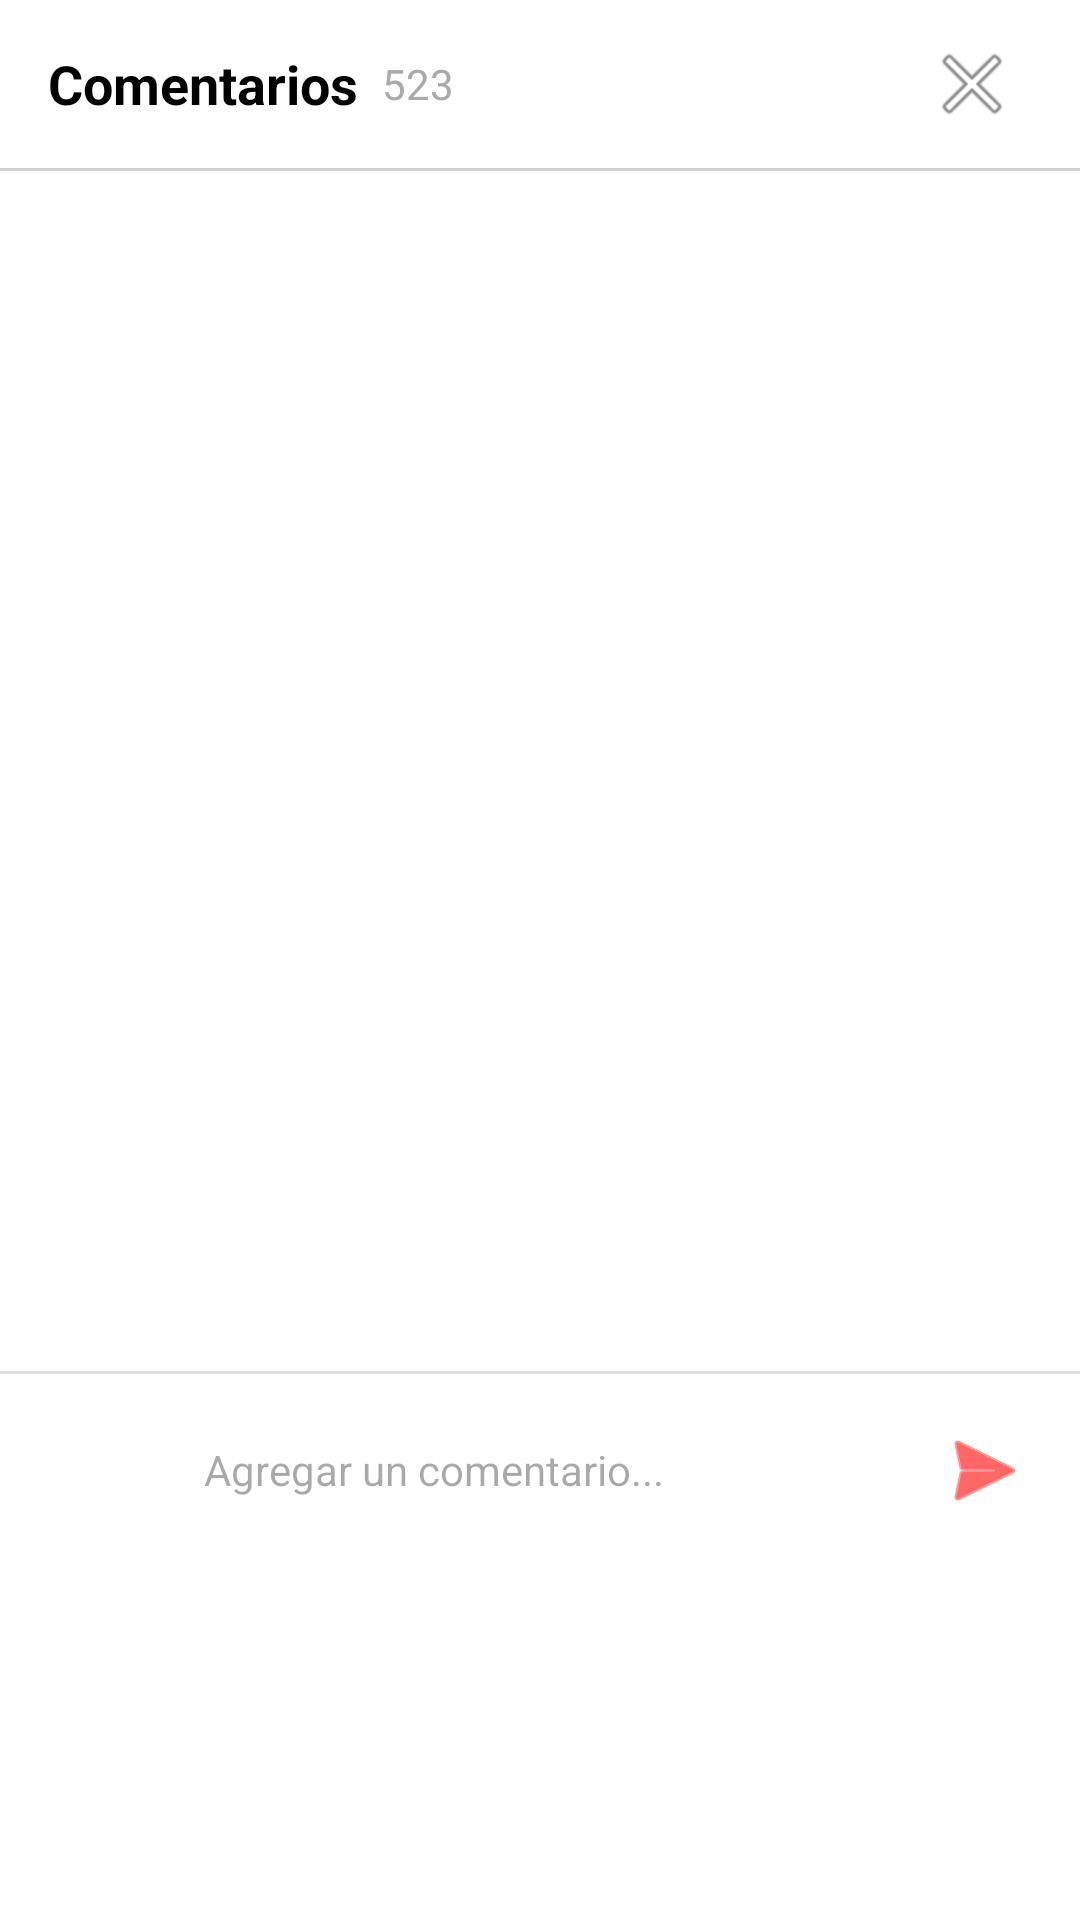

Produce the Android XML layout that renders to this screen, including the resource entries it uses.
<!-- AndroidManifest.xml: application theme Theme.Animals -->
<!-- res/layout/activity_bottom_sheet_comentarios.xml -->
<?xml version="1.0" encoding="utf-8"?>
<LinearLayout xmlns:android="http://schemas.android.com/apk/res/android"
    xmlns:app="http://schemas.android.com/apk/res-auto"
    android:layout_width="match_parent"
    android:layout_height="wrap_content"
    android:orientation="vertical"
    android:background="@android:color/white"
    android:padding="0dp">

    
    <RelativeLayout
        android:layout_width="match_parent"
        android:layout_height="56dp"
        android:paddingStart="16dp"
        android:paddingEnd="16dp"
        android:gravity="center_vertical"
        android:background="@android:color/white"
        android:elevation="2dp">

        <TextView
            android:id="@+id/tvCommentsTitle"
            android:layout_width="wrap_content"
            android:layout_height="wrap_content"
            android:text="Comentarios"
            android:textSize="18sp"
            android:textStyle="bold"
            android:textColor="@android:color/black"
            android:layout_centerVertical="true" />

        <TextView
            android:id="@+id/tvCommentsCount"
            android:layout_width="wrap_content"
            android:layout_height="wrap_content"
            android:text="523"
            android:textSize="14sp"
            android:textColor="@android:color/darker_gray"
            android:layout_centerVertical="true"
            android:layout_toEndOf="@id/tvCommentsTitle"
            android:layout_marginStart="8dp" />

        <ImageButton
            android:id="@+id/btnCloseComments"
            android:layout_width="40dp"
            android:layout_height="40dp"
            android:src="@android:drawable/ic_menu_close_clear_cancel"
            android:background="?attr/selectableItemBackgroundBorderless"
            android:layout_alignParentEnd="true"
            android:layout_centerVertical="true"
            android:contentDescription="Cerrar" />
    </RelativeLayout>

    
    <View
        android:layout_width="match_parent"
        android:layout_height="1dp"
        android:background="#E0E0E0" />

    
    <androidx.recyclerview.widget.RecyclerView
        android:id="@+id/recyclerViewComments"
        android:layout_width="match_parent"
        android:layout_height="400dp"
        android:paddingTop="8dp"
        android:paddingBottom="8dp"
        android:clipToPadding="false"
        android:scrollbars="vertical" />

    
    <View
        android:layout_width="match_parent"
        android:layout_height="1dp"
        android:background="#E0E0E0" />

    
    <LinearLayout
        android:layout_width="match_parent"
        android:layout_height="wrap_content"
        android:orientation="horizontal"
        android:padding="12dp"
        android:gravity="center_vertical"
        android:background="@android:color/white">

        <ImageView
            android:layout_width="36dp"
            android:layout_height="36dp"
            android:src="@drawable/perro"
            android:contentDescription="Tu avatar"
            android:scaleType="centerCrop"
            android:layout_marginEnd="12dp" />

        <EditText
            android:id="@+id/etComment"
            android:layout_width="0dp"
            android:layout_height="wrap_content"
            android:layout_weight="1"
            android:hint="Agregar un comentario..."
            android:textSize="14sp"
            android:background="@null"
            android:padding="8dp"
            android:maxLines="4"
            android:inputType="textMultiLine|textCapSentences" />

        <ImageButton
            android:id="@+id/btnSendComment"
            android:layout_width="40dp"
            android:layout_height="40dp"
            android:src="@android:drawable/ic_menu_send"
            android:background="?attr/selectableItemBackgroundBorderless"
            android:tint="#FF0000"
            android:contentDescription="Enviar comentario" />
    </LinearLayout>
</LinearLayout>
<!-- resources referenced by this layout -->
<resources>
  <style name="Theme.Animals" parent="Base.Theme.Animals" />
  <style name="Base.Theme.Animals" parent="Theme.Material3.DayNight.NoActionBar">
          
          
      </style>
</resources>
